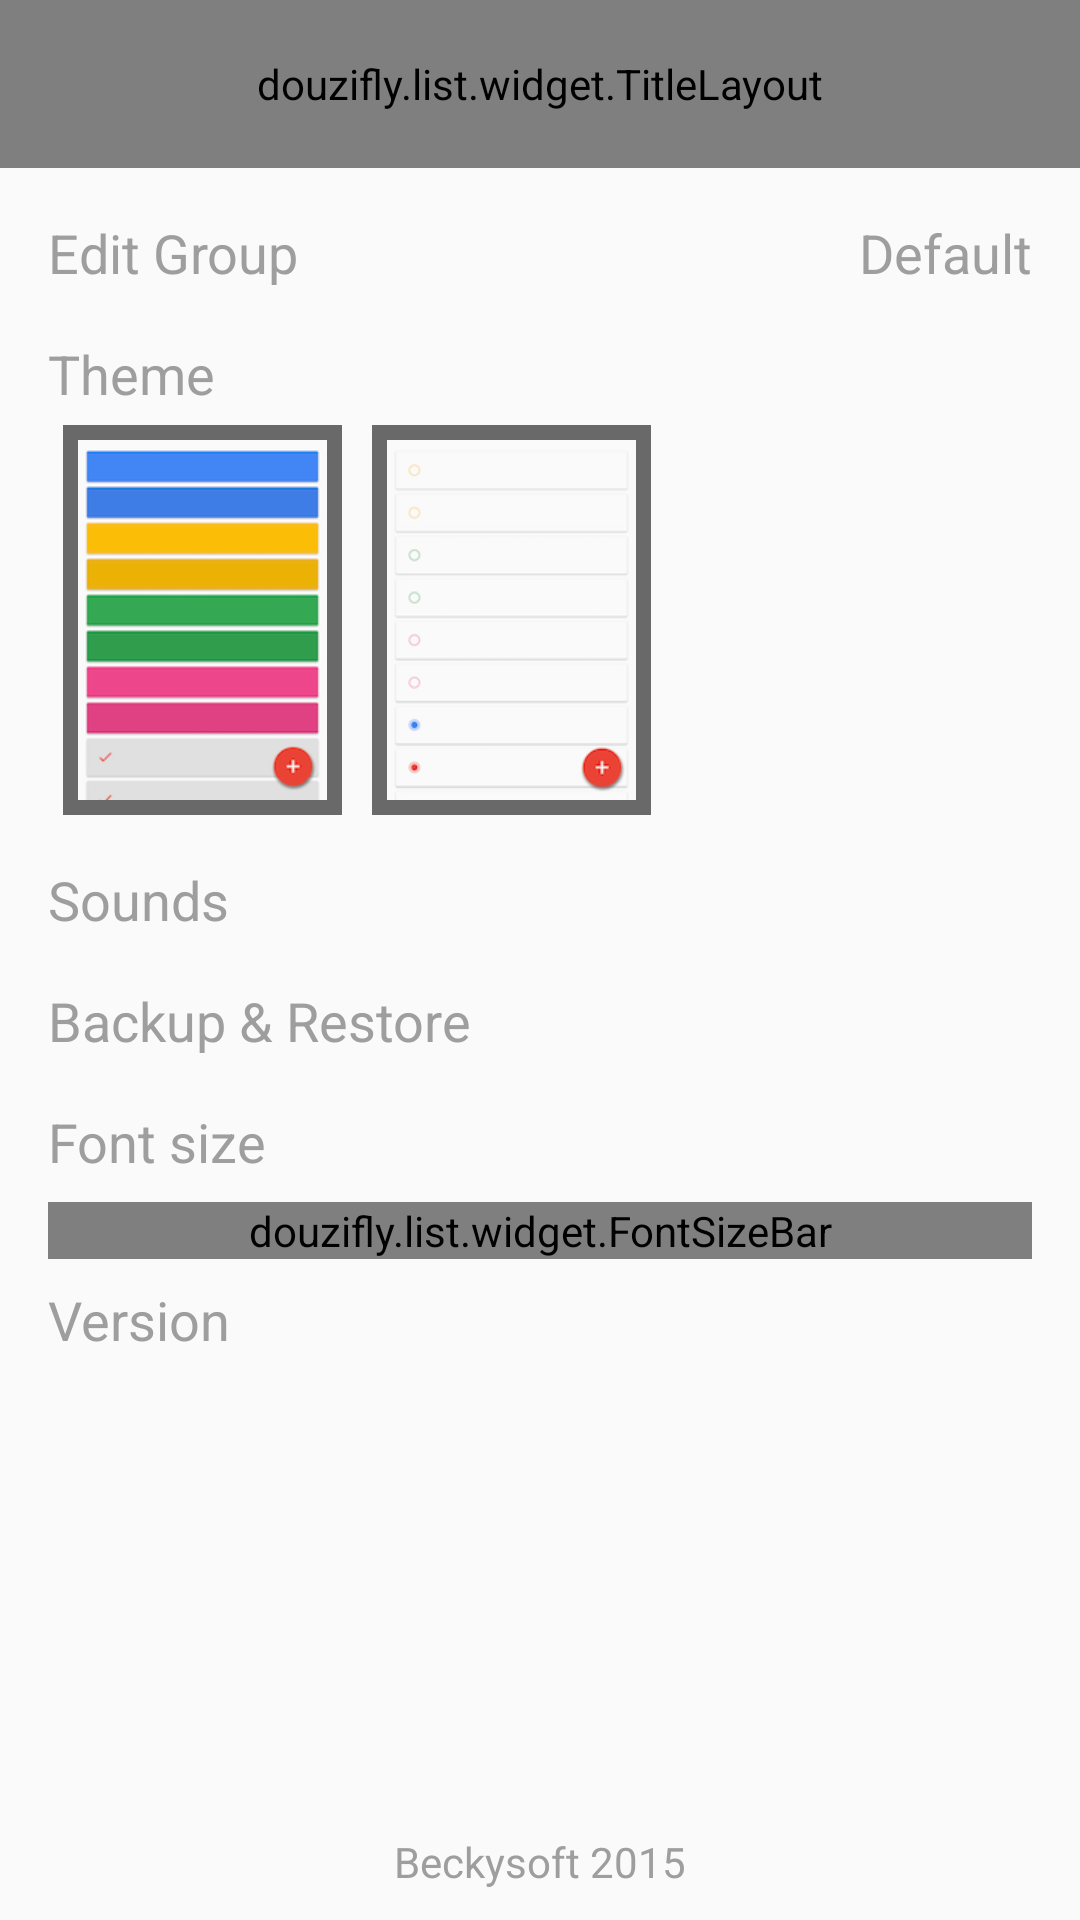

Android layout source for this screen:
<!-- AndroidManifest.xml: application theme AppTheme -->
<!-- res/layout/home_setting_activity.xml -->
<?xml version="1.0" encoding="utf-8"?>
<RelativeLayout xmlns:android="http://schemas.android.com/apk/res/android"
                android:layout_width="match_parent"
                android:layout_height="match_parent"
                android:orientation="vertical">

    <include
        android:id="@+id/header"
        layout="@layout/setting_title_layout"
        android:layout_width="match_parent"
        android:layout_height="?attr/actionBarSize"
        />

    <TextView
        android:id="@+id/txt_edit_group"
        android:layout_width="wrap_content"
        android:layout_height="wrap_content"
        android:layout_below="@id/header"
        android:layout_marginLeft="16dp"
        android:layout_marginTop="16dp"
        android:text="@string/edit_group"
        android:textColor="@color/greyPrimary"
        android:textSize="@dimen/txt_size_large"
        />

    <TextView
        android:layout_width="wrap_content"
        android:layout_height="wrap_content"
        android:text="Default"
        android:id="@+id/txt_group"
        android:textSize="@dimen/txt_size_large"
        android:layout_alignBottom="@id/txt_edit_group"
        android:layout_toRightOf="@id/txt_edit_group"
        android:gravity="right"
        android:layout_alignParentRight="true"
        android:layout_marginRight="16dp"
        android:layout_marginLeft="10dp"
        android:textColor="@color/greyPrimary"
        android:maxLines="1"
        android:ellipsize="end"
        />

    <TextView
        android:id="@+id/txt_copyright"
        android:layout_width="wrap_content"
        android:layout_height="wrap_content"
        android:layout_alignParentBottom="true"
        android:layout_centerHorizontal="true"
        android:layout_marginBottom="10dp"
        android:text="Beckysoft 2015"
        android:textColor="@color/greyPrimary"
        android:textSize="@dimen/txt_size_small"
        />

    <TextView
        android:id="@+id/txt_theme_title"
        android:layout_width="wrap_content"
        android:layout_height="wrap_content"
        android:layout_below="@id/txt_edit_group"
        android:layout_marginLeft="16dp"
        android:layout_marginTop="16dp"
        android:text="@string/theme"
        android:textColor="@color/greyPrimary"
        android:textSize="@dimen/txt_size_large"
        />


        <FrameLayout
            android:id="@+id/theme_color_container"
            android:layout_width="wrap_content"
            android:layout_height="wrap_content"
            android:layout_below="@id/txt_theme_title"
            android:layout_alignLeft="@id/txt_theme_title"
            android:layout_margin="5dp"
            android:background="@color/shadow"
            >

            <ImageView
                android:layout_width="wrap_content"
                android:layout_height="wrap_content"
                android:layout_margin="5dp"
                android:scaleType="centerInside"
                android:src="@drawable/bg_theme_colorful"
                />

            <ImageView
                android:id="@+id/img_color_selected"
                android:layout_width="wrap_content"
                android:layout_height="wrap_content"
                android:layout_gravity="right|top"
                android:visibility="gone"
                />

        </FrameLayout>

        <FrameLayout
            android:id="@+id/theme_simple_container"
            android:layout_width="wrap_content"
            android:layout_height="wrap_content"
            android:layout_marginLeft="5dp"
            android:layout_toRightOf="@id/theme_color_container"
            android:layout_alignTop="@id/theme_color_container"
            android:background="@color/shadow"
            >

            <ImageView
                android:layout_width="match_parent"
                android:layout_height="wrap_content"
                android:layout_margin="5dp"
                android:scaleType="centerInside"
                android:src="@drawable/bg_theme_simple"
                />

            <ImageView
                android:id="@+id/img_simple_selected"
                android:layout_width="wrap_content"
                android:layout_height="wrap_content"
                android:layout_gravity="right|top"
                android:visibility="gone"
                />

        </FrameLayout>

    <TextView
        android:id="@+id/txt_sound_title"
        android:layout_width="wrap_content"
        android:layout_height="wrap_content"
        android:layout_below="@id/theme_simple_container"
        android:layout_marginLeft="16dp"
        android:text="@string/sound"
        android:textColor="@color/greyPrimary"
        android:textSize="@dimen/txt_size_large"
        android:paddingTop="16dp"
        android:paddingBottom="8dp"
        />

    <TextView
        android:layout_width="wrap_content"
        android:layout_height="wrap_content"
        android:textSize="@dimen/txt_size_large"
        android:layout_alignTop="@id/txt_sound_title"
        android:layout_alignBottom="@id/txt_sound_title"
        android:layout_alignParentRight="true"
        android:layout_marginRight="16dp"
        android:textColor="@color/greyPrimary"
        android:paddingTop="16dp"
        android:id="@+id/txt_sound_on_off"
        />

    <TextView
        android:id="@+id/txt_backup_title"
        android:layout_width="match_parent"
        android:layout_height="wrap_content"
        android:layout_below="@id/txt_sound_title"
        android:layout_marginLeft="16dp"
        android:text="@string/setting_backup"
        android:textColor="@color/greyPrimary"
        android:textSize="@dimen/txt_size_large"
        android:paddingTop="8dp"
        android:paddingBottom="8dp"
        />

    <TextView
        android:id="@+id/txt_font_size_title"
        android:layout_width="match_parent"
        android:layout_height="wrap_content"
        android:layout_below="@id/txt_backup_title"
        android:layout_marginLeft="16dp"
        android:text="@string/font_size_title"
        android:textColor="@color/greyPrimary"
        android:textSize="@dimen/txt_size_large"
        android:paddingTop="8dp"
        android:paddingBottom="8dp"
        />

    <douzifly.list.widget.FontSizeBar
        android:layout_width="match_parent"
        android:layout_height="wrap_content"
        android:layout_below="@id/txt_font_size_title"
        android:id="@+id/font_size_bar"
        android:layout_marginLeft="16dp"
        android:layout_marginRight="16dp"
        />

    <TextView
        android:id="@+id/txt_version_title"
        android:layout_width="wrap_content"
        android:layout_height="wrap_content"
        android:layout_below="@id/font_size_bar"
        android:layout_marginLeft="16dp"
        android:text="@string/version"
        android:textColor="@color/greyPrimary"
        android:textSize="@dimen/txt_size_large"
        android:paddingTop="8dp"
        android:paddingBottom="8dp"
        />

    <TextView
        android:layout_width="wrap_content"
        android:layout_height="wrap_content"
        android:textSize="@dimen/txt_size_large"
        android:layout_alignTop="@id/txt_version_title"
        android:layout_alignBottom="@id/txt_version_title"
        android:layout_alignParentRight="true"
        android:layout_marginRight="16dp"
        android:textColor="@color/greyPrimary"
        android:paddingTop="8dp"
        android:id="@+id/txt_version"
        />

</RelativeLayout>
<!-- res/layout/setting_title_layout.xml (included above) -->
<?xml version="1.0" encoding="utf-8"?>
<douzifly.list.widget.TitleLayout xmlns:android="http://schemas.android.com/apk/res/android"
    xmlns:app="http://schemas.android.com/apk/res-auto"
    android:layout_width="match_parent"
    android:layout_height="wrap_content">

    <com.github.clans.fab.FloatingActionButton
        android:id="@+id/fab_setting"
        android:layout_width="wrap_content"
        android:layout_height="wrap_content"
        android:layout_alignParentLeft="true"
        android:layout_centerVertical="true"
        app:fab_colorNormal="@color/whitePrimary"
        app:fab_colorPressed="@color/whitePressed"
        app:fab_colorRipple="@color/whiteRipple"
        app:fab_elevationCompat="0dp"
        android:layout_marginLeft="8dp"
        android:transitionName="st"
        app:fab_shadowRadius="0dp" />

    <TextView
        android:id="@+id/txt_title"
        android:layout_width="wrap_content"
        android:layout_height="match_parent"
        android:layout_toRightOf="@id/fab_setting"
        android:background="?attr/selectableItemBackground"
        android:clickable="true"
        android:ellipsize="end"
        android:gravity="left|center_vertical"
        android:maxWidth="240dp"
        android:padding="8dp"
        android:singleLine="true"
        android:text="List"
        android:textColor="@color/textTitle"
        android:textSize="@dimen/txt_size_extra" />


    <TextView
        android:id="@+id/txt_count"
        android:layout_width="wrap_content"
        android:layout_height="match_parent"
        android:layout_alignTop="@id/txt_title"
        android:layout_marginRight="6dp"
        android:layout_toLeftOf="@id/fab_setting"
        android:background="?attr/selectableItemBackground"
        android:gravity="center"
        android:padding="8dp"
        android:singleLine="true"
        android:text="List"
        android:textColor="@color/textTitle"
        android:textSize="@dimen/txt_size_big" />

</douzifly.list.widget.TitleLayout>
<!-- resources referenced by this layout -->
<resources>
  <item type="color" name="greyPrimary">#9e9e9e</item>
  <item type="color" name="shadow">#AA212121</item>
  <item type="color" name="textTitle">#505052</item>
  <item type="color" name="whitePressed">#e0e0e0</item>
  <item type="color" name="whitePrimary">#FAFAFA</item>
  <item type="color" name="whiteRipple">#EEE</item>
  <dimen name="txt_size_big">16sp</dimen>
  <dimen name="txt_size_extra">22sp</dimen>
  <dimen name="txt_size_large">18sp</dimen>
  <dimen name="txt_size_small">14sp</dimen>
  <!-- drawable bg_theme_colorful: png bitmap (drawable-xhdpi, 10906 bytes) -->
  <!-- drawable bg_theme_simple: png bitmap (drawable-xhdpi, 9157 bytes) -->
  <string name="edit_group">Edit Group</string>
  <string name="font_size_title">Font size</string>
  <string name="setting_backup">Backup &amp; Restore</string>
  <string name="sound">Sounds</string>
  <string name="theme">Theme</string>
  <string name="version">Version</string>
  <style name="AppTheme" parent="Theme.AppCompat.Light.NoActionBar">
          
          <item name="colorPrimaryDark">@color/colorPrimaryDark</item>
          <item name="android:windowBackground">@color/colorWindowBackground</item>
          <item name="android:navigationBarColor">@color/colorNavigationBar</item>
          <item name="android:windowContentTransitions">true</item>
  
          <item name="android:windowSharedElementsUseOverlay">true</item>
  
          
          <item name="android:windowEnterTransition">@android:transition/fade</item>
          <item name="android:windowExitTransition">@android:transition/fade</item>
  
          
          <item name="android:windowSharedElementEnterTransition">@android:transition/move</item>
          <item name="android:windowSharedElementExitTransition">@android:transition/move</item>
      </style>
  <item type="color" name="colorPrimaryDark">#222</item>
  <item type="color" name="colorWindowBackground">#fafafa</item>
  <item type="color" name="colorNavigationBar">#010103</item>
</resources>
